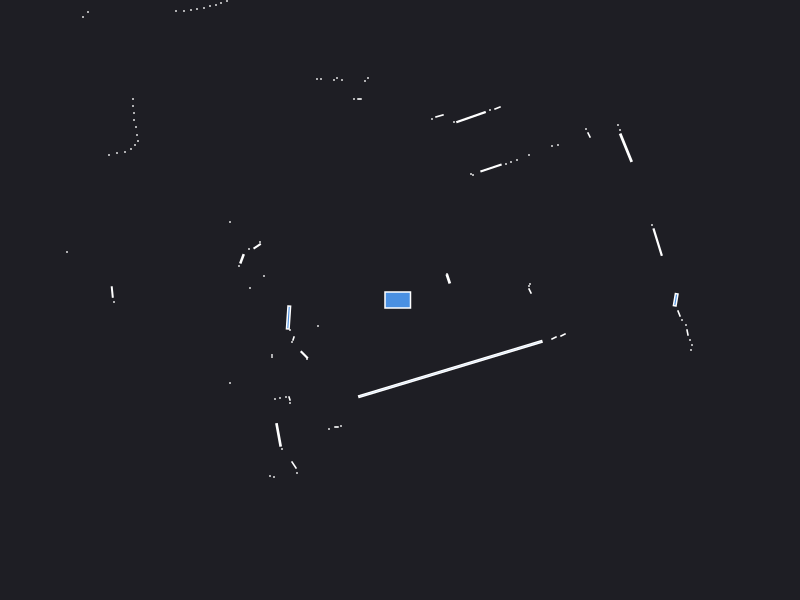

The data file committed next to this chart (first rows):
0.000000	0.000000	0.049500
1.3	0.09	0.002472
1.29	0.14	0.000441
1.3	0.16	0.000441
2.576	0.5789	0.0302
2.52	0.75	0.000441
0.483	0.211	0.005916
0.47	0.26	0.000441
2.259	1.523	0.04179
2.2	1.7	0.000441
2.18	1.75	0.000441
1.89	1.65	0.002472
1.86	1.71	0.000441
1.58	1.55	0.000441
1.52	1.54	0.000441
1.29	1.45	0.000441
1.17	1.4	0.000441
1.11	1.38	0.000441
1.06	1.36	0.000441
0.91	1.32	0.02024
0.73	1.25	0.000441
0.71	1.26	0.000441
0.975	1.92	0.002880
0.9	1.9	0.000441
0.7103	1.829	0.03799
0.54	1.78	0.000441
0.3948	1.841	0.003734
0.32	1.81	0.000441
0.23	5.38	0.000441
0.14	5.38	0.000441
0.05	5.38	0.000441
-0.32	2.22	0.000441
-0.35	2.19	0.000441
-0.405	2.01	0.001050
-0.46	2.01	0.000441
-0.58	2.2	0.000441
-0.63	2.22	0.000441
-0.66	2.2	0.000441
-0.79	2.21	0.000441
-0.83	2.21	0.000441
-1.28	3.11	0.000441
-1.34	3.09	0.000441
-1.39	3.08	0.000441
-1.45	3.07	0.000441
-1.5	3.05	0.000441
-1.56	3.03	0.000441
-1.61	3.02	0.000441
-1.67	3.01	0.000441
-1.73	2.99	0.000441
-1.79	2.97	0.000441
-1.84	2.95	0.000441
-1.9	2.94	0.000441
-1.96	2.92	0.000441
-2.03	2.91	0.000441
-2.09	2.9	0.000441
-2.16	2.89	0.000441
-2.24	2.89	0.000441
-3.71	3.78	0.000441
-3.68	3.64	0.000441
-3.12	2.88	0.000441
-3.17	2.83	0.000441
... 58 more rows
